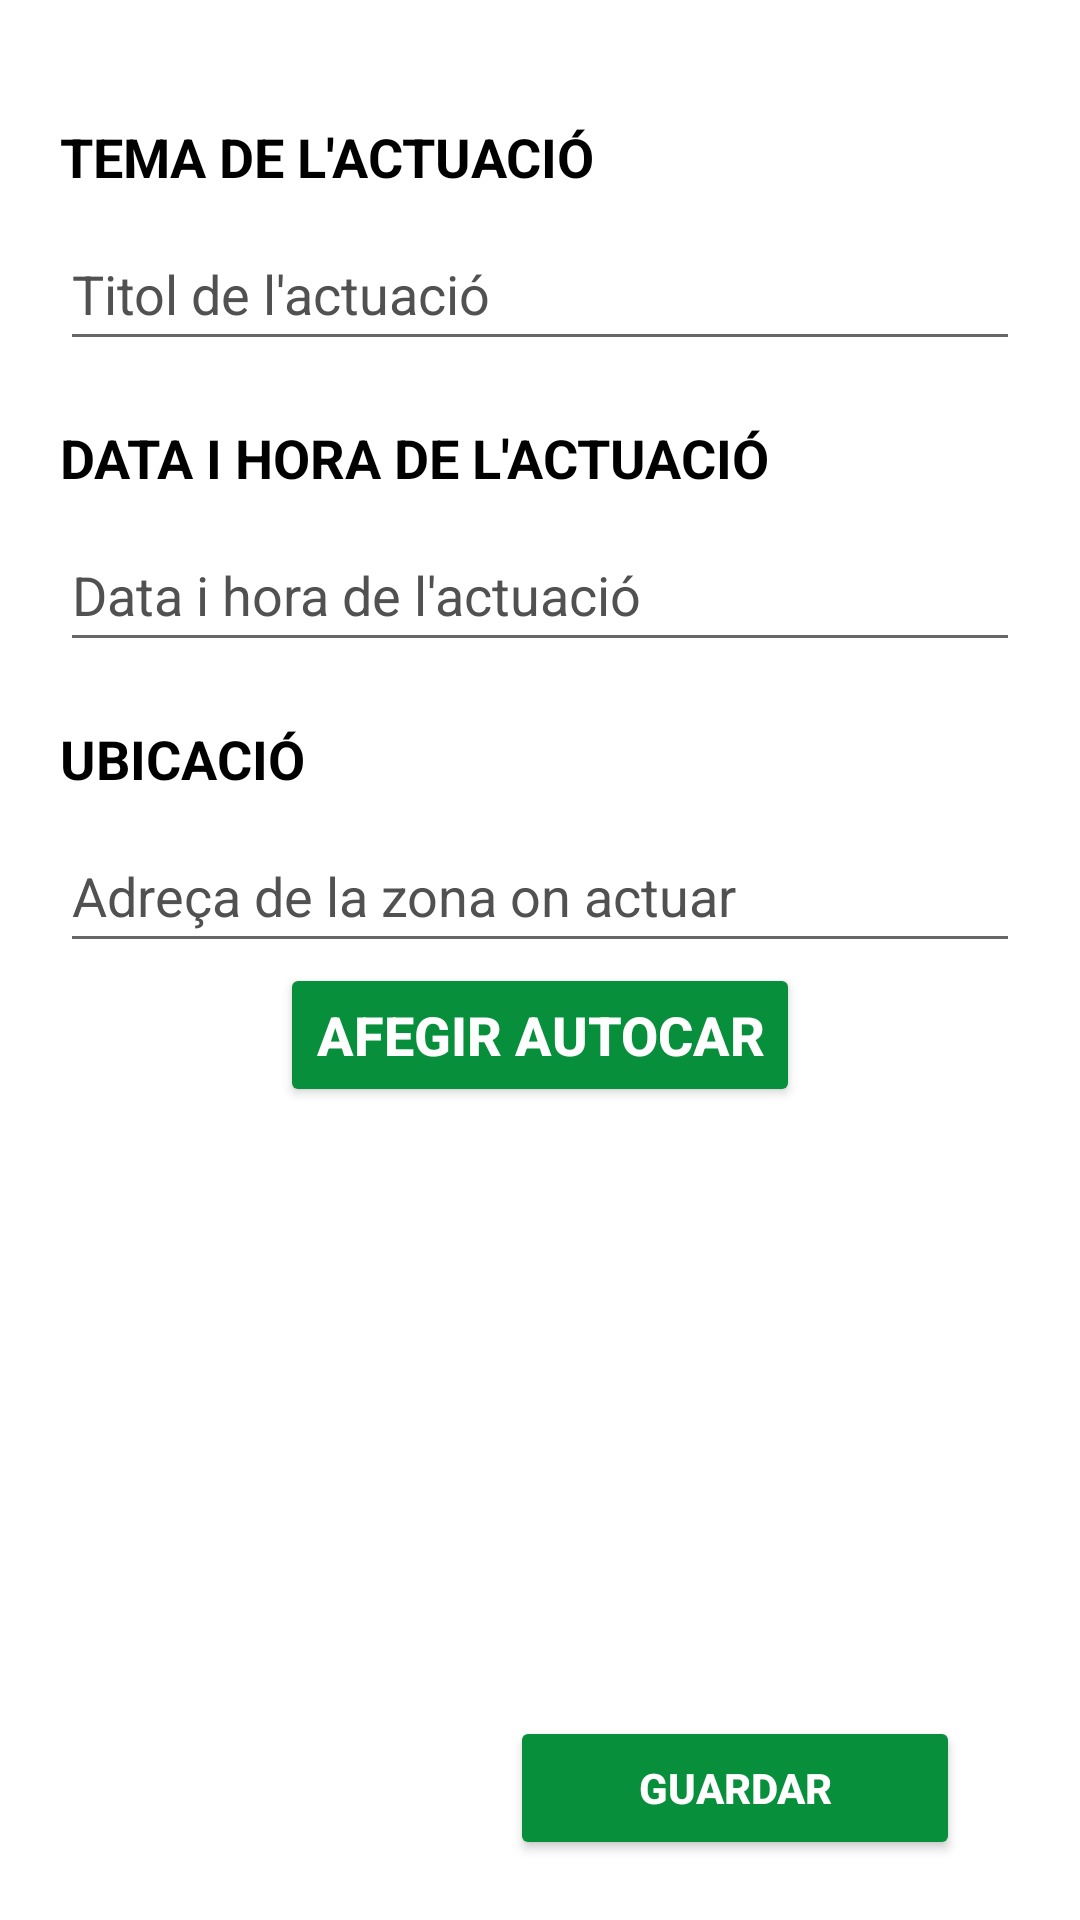

Layout XML and referenced resources for this Android screen:
<!-- AndroidManifest.xml: application theme Theme.Bergants -->
<!-- res/layout/fragment_afegir_actuacio.xml -->
<?xml version="1.0" encoding="utf-8"?>
<androidx.constraintlayout.widget.ConstraintLayout xmlns:android="http://schemas.android.com/apk/res/android"
    xmlns:app="http://schemas.android.com/apk/res-auto"
    android:layout_width="match_parent"
    android:layout_height="match_parent"
    android:padding="@dimen/MargePapereraEsquerra20dp">

    <TextView
        android:id="@+id/TemaActuacio"
        android:layout_width="match_parent"
        android:layout_height="wrap_content"
        android:layout_marginTop="@dimen/MargePapereraEsquerra20dp"
        android:text="@string/temaActuacio"
        android:textColor="@color/negre"
        android:textSize="@dimen/TitolGordo18sp"
        android:textStyle="bold"
        app:layout_constraintTop_toTopOf="parent" />

    <EditText
        android:id="@+id/titolActuacio"
        android:layout_width="match_parent"
        android:layout_height="wrap_content"
        android:layout_marginTop="@dimen/separacio"
        android:hint="@string/titol_actuacio"
        android:textColorHint="@color/grisFosc"
        android:inputType="text"
        android:minHeight="@dimen/DimensioPaperera48dp"
        app:layout_constraintTop_toBottomOf="@id/TemaActuacio" />

    <TextView
        android:id="@+id/dateActuacio"
        android:layout_width="match_parent"
        android:layout_height="wrap_content"
        android:layout_marginTop="@dimen/MargePapereraEsquerra20dp"
        android:text="@string/data_actuacio"
        android:textColor="@color/negre"
        android:textSize="@dimen/TitolGordo18sp"
        android:textStyle="bold"
        app:layout_constraintTop_toBottomOf="@id/titolActuacio" />

    <EditText
        android:id="@+id/dataActuacio"
        android:layout_width="match_parent"
        android:layout_height="wrap_content"
        android:layout_marginTop="@dimen/separacio"
        android:hint="@string/data_hora_actuacio"
        android:textColorHint="@color/grisFosc"
        android:inputType="datetime"
        android:minHeight="@dimen/DimensioPaperera48dp"
        app:layout_constraintTop_toBottomOf="@id/dateActuacio" />

    <TextView
        android:id="@+id/ubicacioActuacio"
        android:layout_width="match_parent"
        android:layout_height="wrap_content"
        android:layout_marginTop="@dimen/MargePapereraEsquerra20dp"
        android:text="@string/UbicacioTitol"
        android:textColor="@color/negre"
        android:textSize="@dimen/TitolGordo18sp"
        android:textStyle="bold"
        app:layout_constraintTop_toBottomOf="@id/dataActuacio" />

    <EditText
        android:id="@+id/llocActuacio"
        android:layout_width="match_parent"
        android:layout_height="wrap_content"
        android:layout_marginTop="@dimen/separacio"
        android:hint="@string/lloc_actuacio"
        android:textColorHint="@color/grisFosc"
        android:inputType="text"
        android:minHeight="@dimen/DimensioPaperera48dp"
        app:layout_constraintTop_toBottomOf="@id/ubicacioActuacio" />


    <Button
        android:id="@+id/autocarBoolean"
        android:layout_width="wrap_content"
        android:layout_height="wrap_content"
        android:text="@string/afegir_autocar"
        android:backgroundTint="@color/verdBergant"
        android:textColor="@color/blanc"
        android:textSize="@dimen/TitolGordo18sp"
        android:textStyle="bold"
        app:layout_constraintStart_toStartOf="parent"
        app:layout_constraintEnd_toEndOf="parent"
        app:layout_constraintTop_toBottomOf="@id/llocActuacio" />

    <Button
        android:id="@+id/botoGuardarActuacio"
        android:layout_width="wrap_content"
        android:minWidth="@dimen/AmpleBotoGuardar150dp"
        android:layout_height="wrap_content"
        android:layout_marginEnd="@dimen/MargeDretaBotoGuardar20dp"
        android:text="@string/botoguardar"
        android:backgroundTint="@color/verdBergant"
        android:textColor="@color/blanc"
        android:textStyle="bold"
        app:layout_constraintBottom_toBottomOf="parent"
        app:layout_constraintEnd_toEndOf="parent" />

</androidx.constraintlayout.widget.ConstraintLayout>
<!-- resources referenced by this layout -->
<resources>
  <color name="blanc">#FFFFFFFF</color>
  <color name="grisFosc">#515151</color>
  <color name="negre">#FF000000</color>
  <color name="verdBergant">#FF078F3B</color>
  <dimen name="AmpleBotoGuardar150dp">150dp</dimen>
  <dimen name="DimensioPaperera48dp">48dp</dimen>
  <dimen name="MargeDretaBotoGuardar20dp">20dp</dimen>
  <dimen name="MargePapereraEsquerra20dp">20dp</dimen>
  <dimen name="TitolGordo18sp">18sp</dimen>
  <dimen name="separacio">8dp</dimen>
  <string name="UbicacioTitol">UBICACIÓ</string>
  <string name="afegir_autocar">AFEGIR AUTOCAR</string>
  <string name="botoguardar">Guardar</string>
  <string name="data_actuacio">DATA I HORA DE L\'ACTUACIÓ</string>
  <string name="data_hora_actuacio">Data i hora de l\'actuació</string>
  <string name="lloc_actuacio">Adreça de la zona on actuar</string>
  <string name="temaActuacio">TEMA DE L\'ACTUACIÓ</string>
  <string name="titol_actuacio">Titol de l\'actuació</string>
  <style name="Theme.Bergants" parent="Theme.MaterialComponents.DayNight.DarkActionBar">
          
          <item name="colorPrimary">@color/verdBergant</item>
          <item name="colorPrimaryVariant">@color/verdClar</item>
          <item name="colorOnPrimary">@color/blanc</item>
          <item name="android:windowActionBar">false</item>
          
          <item name="colorSecondary">@color/verdBergant</item>
          <item name="colorSecondaryVariant">@color/verdBergant</item>
          <item name="colorOnSecondary">@color/negre</item>
          
          <item name="android:statusBarColor">?attr/colorPrimaryVariant</item>
  
          
          <item name="materialButtonStyle">@style/BergantsBoto</item>
          
          <item name="android:textViewStyle">@style/BergantsView</item>
          
          <item name="android:editTextStyle">@style/BergantsTextInput</item>
          
          <item name="textInputStyle">@style/BergantsTextInput</item>
      </style>
  <color name="verdClar">#FF7EC090</color>
  <style name="BergantsBoto" parent="Widget.MaterialComponents.Button">
          <item name="android:backgroundTint">@color/verdBergant</item>
          <item name="android:textSize">@dimen/TitolGordo18sp</item>
          <item name="background">@color/verdBergant</item>
          <item name="android:textColor">@color/blanc</item>
          <item name="android:minHeight">@dimen/alcadaTextField48dp</item>
      </style>
  <style name="BergantsView" parent="Widget.MaterialComponents.TextView">
          <item name="android:textSize">20sp</item>
          <item name="android:textColor">@color/negre</item>
          <item name="android:textAllCaps">false</item>
      </style>
  <style name="BergantsTextInput" parent="Widget.MaterialComponents.TextInputLayout.OutlinedBox">
          <item name="boxStrokeColor">@color/verdBergant </item>
          <item name="android:textSize">18sp</item>
          <item name="android:textColor">@color/negre</item>
          <item name="hintTextColor">@color/grisFosc</item>
          <item name="background">@color/grisClaretGentApuntada</item>
      </style>
  <dimen name="alcadaTextField48dp">48dp</dimen>
  <color name="grisClaretGentApuntada">#FFE5E5E5</color>
</resources>
